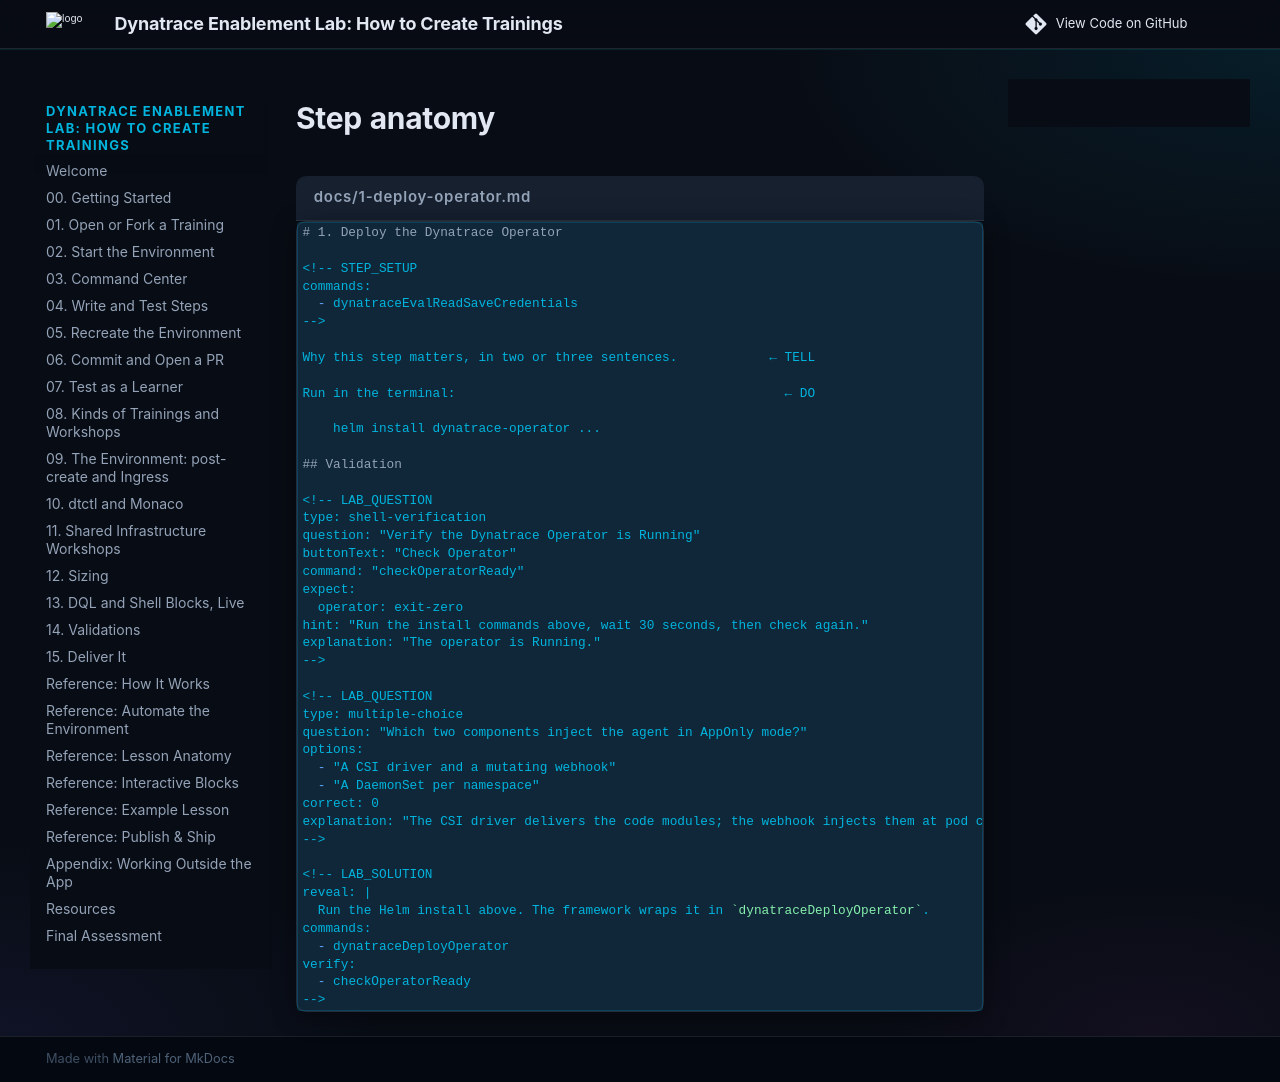

repository: dynatrace-wwse/enablement-app-training-template · page: snippets/blocks/step-anatomy/index.html · generator: mkdocs

```markdown title="docs/1-deploy-operator.md"
# 1. Deploy the Dynatrace Operator

<!-- STEP_SETUP
commands:
  - dynatraceEvalReadSaveCredentials
-->

Why this step matters, in two or three sentences.            ← TELL

Run in the terminal:                                           ← DO

    helm install dynatrace-operator ...

## Validation

<!-- LAB_QUESTION
type: shell-verification
question: "Verify the Dynatrace Operator is Running"
buttonText: "Check Operator"
command: "checkOperatorReady"
expect:
  operator: exit-zero
hint: "Run the install commands above, wait 30 seconds, then check again."
explanation: "The operator is Running."
-->

<!-- LAB_QUESTION
type: multiple-choice
question: "Which two components inject the agent in AppOnly mode?"
options:
  - "A CSI driver and a mutating webhook"
  - "A DaemonSet per namespace"
correct: 0
explanation: "The CSI driver delivers the code modules; the webhook injects them at pod creation."
-->

<!-- LAB_SOLUTION
reveal: |
  Run the Helm install above. The framework wraps it in `dynatraceDeployOperator`.
commands:
  - dynatraceDeployOperator
verify:
  - checkOperatorReady
-->
```
